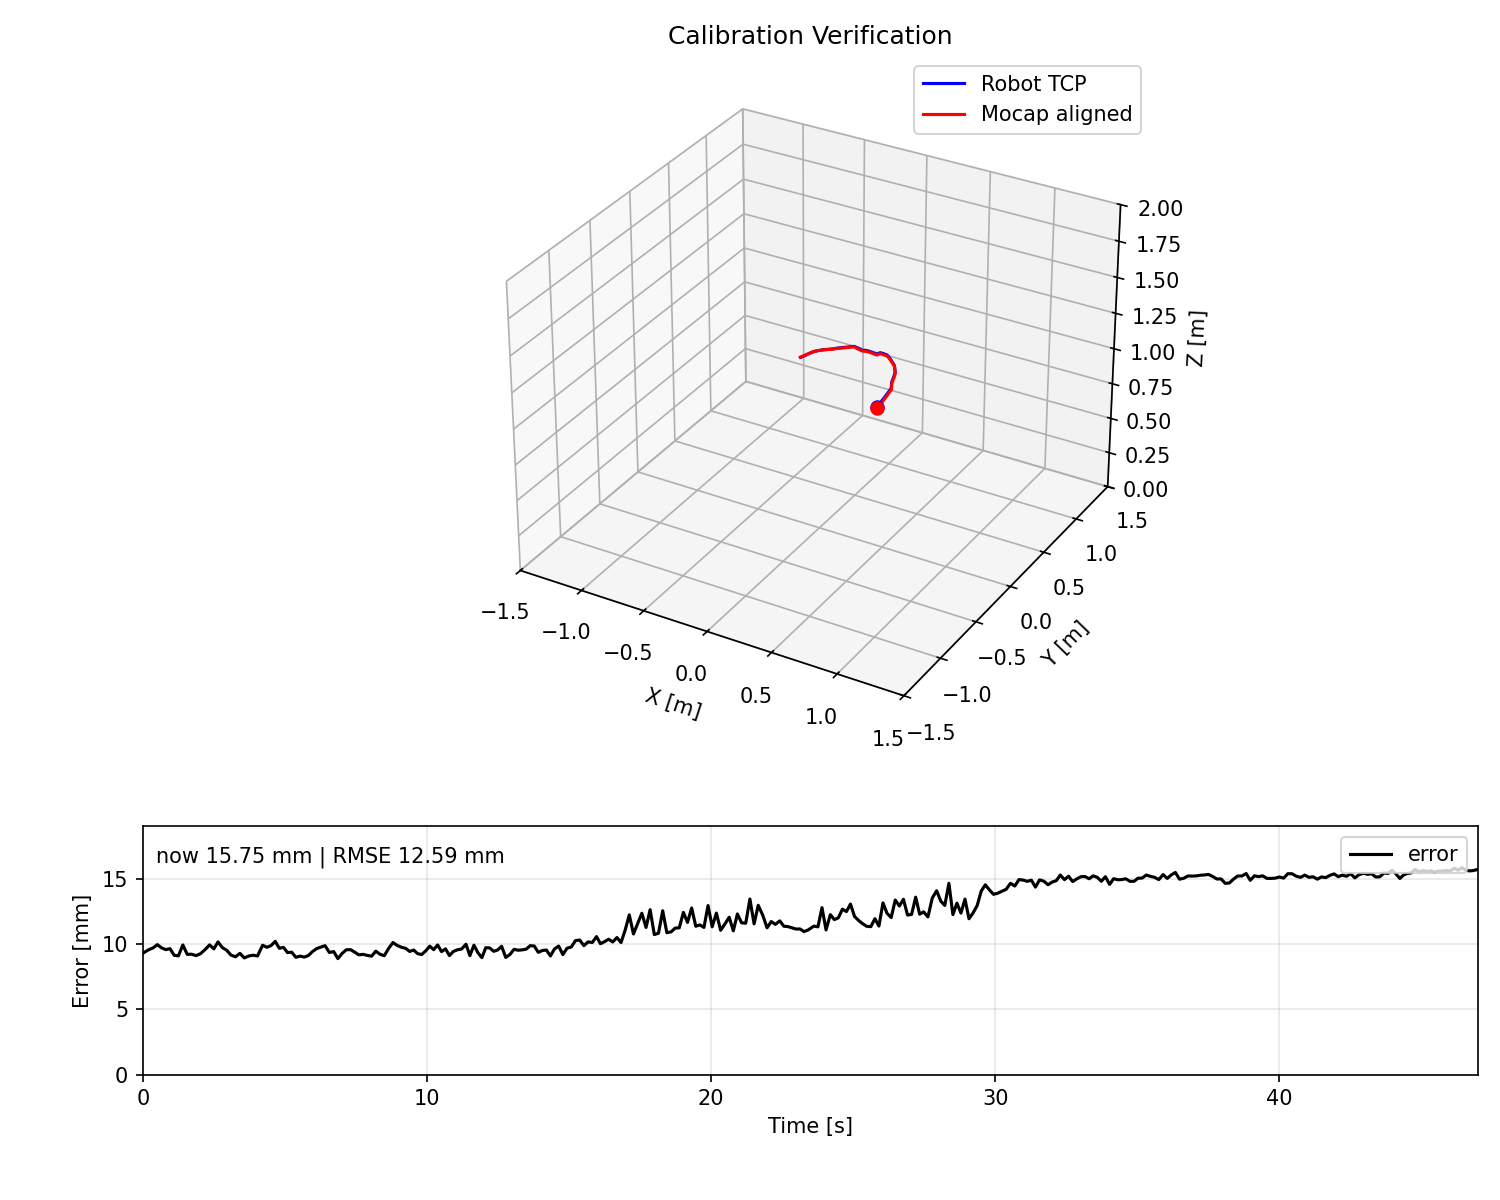

Values plotted in this chart, from the file beside it:
elapsed_s, tcp_x_m, tcp_y_m, tcp_z_m, tcp_rx_deg, tcp_ry_deg, tcp_rz_deg, rb_raw_x_m, rb_raw_y_m, rb_raw_z_m, rb_qx, rb_qy, rb_qz, rb_qw, rb_corrected_x_m, rb_corrected_y_m, rb_corrected_z_m, rb_aligned_x_m, rb_aligned_y_m, rb_aligned_z_m, mocap_age_ms, error_mm
0.0003, 0.007269, -0.2569, 1.33, 0.7817, -0.0113, 179.9, -0.5293, 2.137, -0.4774, 0.0129, 0.02064, -0.02899, 0.9993, -0.5277, 2.158, -0.462, 0.003884, -0.2652, 1.332, -0.896, 9.32
0.191, 0.007598, -0.2563, 1.33, 0.7303, 0.0079, 179.9, -0.529, 2.137, -0.477, 0.01204, 0.02041, -0.02855, 0.9993, -0.5274, 2.158, -0.4617, 0.004056, -0.2649, 1.333, 8.199, 9.572
0.3616, 0.008512, -0.2546, 1.33, 0.5871, 0.0614, 179.9, -0.5279, 2.137, -0.4753, 0.01033, 0.01486, -0.02604, 0.9995, -0.5266, 2.159, -0.46, 0.005205, -0.2634, 1.333, 3.322, 9.732
0.5078, 0.009762, -0.2522, 1.331, 0.3907, 0.1343, 179.9, -0.5263, 2.138, -0.4732, 0.006958, 0.01534, -0.02298, 0.9996, -0.5251, 2.159, -0.4581, 0.006373, -0.2612, 1.333, -0.569, 9.979
0.6588, 0.01152, -0.2488, 1.331, 0.1139, 0.2362, 179.8, -0.5238, 2.138, -0.47, 0.007776, 0.01444, -0.02045, 0.9997, -0.5228, 2.159, -0.4548, 0.008403, -0.2578, 1.334, 0.857, 9.725
0.8056, 0.01363, -0.2448, 1.332, -0.2217, 0.3585, 179.7, -0.5208, 2.138, -0.4664, 0.005739, 0.0151, -0.02225, 0.9996, -0.5197, 2.16, -0.4513, 0.01026, -0.2535, 1.334, 6.094, 9.593
0.952, 0.01614, -0.24, 1.332, -0.6218, 0.5024, 179.7, -0.5174, 2.139, -0.4618, 0.002053, 0.008759, -0.01808, 0.9998, -0.5166, 2.16, -0.4469, 0.01303, -0.2489, 1.335, 2.319, 9.669
1.1, 0.01848, -0.2355, 1.333, -0.9973, 0.6356, 179.6, -0.5141, 2.14, -0.4575, 0.002055, 0.01629, -0.01759, 0.9997, -0.5131, 2.161, -0.4425, 0.01548, -0.2439, 1.335, 0.67, 9.161
1.248, 0.02037, -0.2318, 1.333, -1.303, 0.7428, 179.5, -0.5114, 2.14, -0.4542, 0.000161, 0.01746, -0.01627, 0.9997, -0.5105, 2.161, -0.4393, 0.0173, -0.2401, 1.336, -0.845, 9.114
1.405, 0.02189, -0.2289, 1.334, -1.55, 0.8284, 179.5, -0.5097, 2.14, -0.4517, -0.004329, 0.01019, -0.008867, 0.9999, -0.5093, 2.162, -0.437, 0.01894, -0.2381, 1.336, 6.067, 9.954
1.559, 0.02291, -0.2269, 1.334, -1.717, 0.886, 179.4, -0.5079, 2.14, -0.4496, -0.002346, 0.01351, -0.01087, 0.9998, -0.5073, 2.162, -0.4349, 0.02009, -0.2354, 1.336, 0.574, 9.231
1.711, 0.02346, -0.2258, 1.334, -1.808, 0.917, 179.4, -0.5072, 2.14, -0.4486, -0.003479, 0.01339, -0.009441, 0.9999, -0.5067, 2.162, -0.4338, 0.02073, -0.2344, 1.336, 3.053, 9.242
1.871, 0.02372, -0.2253, 1.334, -1.832, 0.9303, 179.4, -0.5066, 2.14, -0.4483, -0.003786, 0.01132, -0.01244, 0.9999, -0.506, 2.162, -0.4335, 0.02074, -0.2337, 1.336, 3.999, 9.133
2.026, 0.02455, -0.2233, 1.334, -1.865, 0.971, 179.3, -0.5052, 2.14, -0.4467, -0.005991, 0.008772, -0.01173, 0.9999, -0.5047, 2.162, -0.432, 0.02157, -0.2319, 1.336, 0.798, 9.28
2.184, 0.0262, -0.2195, 1.335, -1.931, 1.051, 179.2, -0.5026, 2.141, -0.4435, -0.007022, 0.006479, -0.008537, 0.9999, -0.5023, 2.162, -0.4289, 0.02341, -0.2284, 1.337, 0.576, 9.585
2.347, 0.02876, -0.2135, 1.335, -2.032, 1.174, 178.9, -0.4983, 2.141, -0.439, -0.009807, 0.004006, -0.009479, 0.9999, -0.4981, 2.163, -0.4246, 0.02562, -0.2227, 1.338, 4.559, 9.957
2.496, 0.03183, -0.2065, 1.336, -2.153, 1.319, 178.6, -0.4929, 2.142, -0.4332, -0.0115, 0.00339, -0.01201, 0.9999, -0.4925, 2.164, -0.4188, 0.02856, -0.2153, 1.338, 1.218, 9.654
2.643, 0.03558, -0.1979, 1.337, -2.3, 1.495, 178.2, -0.4873, 2.143, -0.4265, -0.006763, 0.001482, -0.009645, 0.9999, -0.4871, 2.164, -0.4119, 0.03255, -0.2075, 1.339, 10.17, 10.19
2.794, 0.0401, -0.1878, 1.338, -2.476, 1.702, 177.7, -0.4795, 2.143, -0.4175, -0.01224, -0.006893, -0.007263, 0.9999, -0.4796, 2.165, -0.4031, 0.03747, -0.197, 1.339, 0.767, 9.754
2.945, 0.04405, -0.1791, 1.338, -2.629, 1.88, 177.3, -0.4729, 2.144, -0.4102, -0.01448, -0.008164, -0.008716, 0.9998, -0.473, 2.165, -0.3959, 0.04124, -0.188, 1.34, 3.634, 9.551
3.1, 0.0474, -0.1718, 1.339, -2.758, 2.029, 177, -0.4673, 2.144, -0.4038, -0.0163, -0.01076, -0.009426, 0.9998, -0.4675, 2.166, -0.3896, 0.0447, -0.1804, 1.34, 0.609, 9.175
3.257, 0.04994, -0.1663, 1.339, -2.856, 2.14, 176.7, -0.4631, 2.144, -0.3989, -0.01769, -0.01711, -0.00837, 0.9997, -0.4635, 2.166, -0.3847, 0.04748, -0.1748, 1.341, -1.254, 9.044
3.414, 0.05168, -0.1625, 1.339, -2.922, 2.216, 176.6, -0.4606, 2.144, -0.3959, -0.01892, -0.01707, -0.007232, 0.9996, -0.461, 2.166, -0.3818, 0.04911, -0.1713, 1.341, 6.068, 9.308
3.569, 0.0526, -0.1606, 1.339, -2.958, 2.256, 176.5, -0.459, 2.144, -0.394, -0.01897, -0.01396, -0.008271, 0.9997, -0.4593, 2.166, -0.38, 0.05009, -0.169, 1.341, 2.978, 8.955
3.726, 0.05298, -0.1597, 1.339, -2.942, 2.275, 176.5, -0.4586, 2.144, -0.3934, -0.01733, -0.01487, -0.007712, 0.9997, -0.4589, 2.166, -0.3792, 0.05059, -0.1683, 1.341, 1.304, 9.105
3.88, 0.05413, -0.157, 1.339, -2.833, 2.337, 176.4, -0.4566, 2.144, -0.3912, -0.01963, -0.0153, -0.009496, 0.9996, -0.4569, 2.166, -0.3772, 0.05158, -0.1656, 1.34, 5.738, 9.163
4.033, 0.05623, -0.1521, 1.338, -2.634, 2.45, 176.3, -0.4531, 2.143, -0.3874, -0.01814, -0.01259, -0.01252, 0.9997, -0.4532, 2.165, -0.3733, 0.05361, -0.1607, 1.34, -0.682, 9.106
4.213, 0.06001, -0.1434, 1.337, -2.278, 2.655, 176.2, -0.4476, 2.142, -0.3804, -0.01721, -0.01899, -0.01154, 0.9996, -0.4479, 2.164, -0.3663, 0.05774, -0.1529, 1.339, 5.011, 9.931
4.362, 0.06411, -0.1339, 1.336, -1.893, 2.876, 176, -0.4407, 2.141, -0.3728, -0.01883, -0.01835, -0.01795, 0.9995, -0.4407, 2.163, -0.3588, 0.06157, -0.1432, 1.338, 4.398, 9.772
4.514, 0.06924, -0.1223, 1.334, -1.414, 3.151, 175.8, -0.4328, 2.139, -0.3632, -0.01645, -0.01701, -0.02143, 0.9995, -0.4327, 2.161, -0.349, 0.06709, -0.1318, 1.336, 5.416, 9.909
4.656, 0.07489, -0.1097, 1.332, -0.8907, 3.453, 175.6, -0.4239, 2.137, -0.3529, -0.01961, -0.02407, -0.02686, 0.9992, -0.4237, 2.159, -0.3389, 0.07255, -0.1195, 1.334, 6.8, 10.23
4.802, 0.07993, -0.09861, 1.33, -0.4259, 3.722, 175.5, -0.4159, 2.135, -0.3433, -0.01826, -0.02449, -0.03207, 0.999, -0.4155, 2.157, -0.3292, 0.07794, -0.1079, 1.331, 1.976, 9.697
4.947, 0.08417, -0.08939, 1.328, -0.0371, 3.947, 175.3, -0.4095, 2.133, -0.3357, -0.01971, -0.02041, -0.03653, 0.9989, -0.4088, 2.155, -0.3217, 0.08196, -0.09871, 1.33, 4.593, 9.768
5.09, 0.08743, -0.08235, 1.326, 0.2612, 4.12, 175.2, -0.4043, 2.131, -0.3296, -0.01986, -0.02157, -0.0413, 0.9987, -0.4034, 2.153, -0.3156, 0.08529, -0.09128, 1.328, 7.216, 9.366
5.236, 0.08988, -0.07709, 1.325, 0.4854, 4.25, 175.2, -0.4007, 2.13, -0.3246, -0.02025, -0.02779, -0.03894, 0.9987, -0.4001, 2.152, -0.3105, 0.08849, -0.08617, 1.327, 1.604, 9.397
5.384, 0.09144, -0.07376, 1.324, 0.6273, 4.332, 175.1, -0.3981, 2.129, -0.3218, -0.02081, -0.02724, -0.04325, 0.9985, -0.3973, 2.151, -0.3078, 0.08977, -0.08243, 1.326, 1.444, 9.004
5.537, 0.09206, -0.07244, 1.324, 0.6834, 4.366, 175.1, -0.3974, 2.129, -0.3207, -0.01879, -0.02758, -0.04444, 0.9985, -0.3965, 2.151, -0.3066, 0.09053, -0.08124, 1.326, 3.57, 9.095
5.682, 0.0926, -0.07143, 1.324, 0.6781, 4.458, 175.1, -0.3966, 2.129, -0.3198, -0.02, -0.02628, -0.04477, 0.9985, -0.3957, 2.151, -0.3057, 0.09103, -0.08016, 1.325, 7.377, 9.022
5.821, 0.09387, -0.06907, 1.323, 0.664, 4.678, 175.1, -0.3953, 2.128, -0.3176, -0.02049, -0.02211, -0.04526, 0.9985, -0.3943, 2.15, -0.3036, 0.09239, -0.07794, 1.325, 4.648, 9.137
5.967, 0.096, -0.06506, 1.322, 0.6401, 5.051, 175.2, -0.3926, 2.127, -0.3138, -0.0282, -0.02842, -0.04515, 0.9982, -0.3917, 2.149, -0.3002, 0.09441, -0.07419, 1.324, 0.723, 9.441
6.112, 0.09888, -0.05958, 1.321, 0.6074, 5.56, 175.2, -0.3893, 2.126, -0.3089, -0.02865, -0.025, -0.04609, 0.9982, -0.3883, 2.148, -0.2952, 0.09748, -0.06899, 1.323, 3.506, 9.669
6.26, 0.1027, -0.05226, 1.319, 0.5637, 6.239, 175.3, -0.3843, 2.124, -0.302, -0.03472, -0.02999, -0.04787, 0.9978, -0.3834, 2.146, -0.2887, 0.1014, -0.0618, 1.321, 1.397, 9.785
6.41, 0.1068, -0.04397, 1.317, 0.5139, 7.008, 175.4, -0.3789, 2.122, -0.2949, -0.04061, -0.02291, -0.0528, 0.9975, -0.3775, 2.144, -0.2817, 0.1052, -0.05359, 1.319, 10.54, 9.899
6.564, 0.1103, -0.03702, 1.316, 0.4721, 7.652, 175.4, -0.3739, 2.12, -0.2881, -0.04671, -0.02228, -0.0551, 0.9971, -0.3724, 2.142, -0.2752, 0.109, -0.04617, 1.317, 4.492, 9.375
6.716, 0.1128, -0.03177, 1.314, 0.4403, 8.139, 175.5, -0.3705, 2.118, -0.2833, -0.04962, -0.02044, -0.05518, 0.997, -0.3689, 2.141, -0.2706, 0.1118, -0.04104, 1.316, 7.705, 9.444
6.862, 0.1145, -0.0283, 1.313, 0.4193, 8.46, 175.5, -0.3677, 2.117, -0.28, -0.05264, -0.02126, -0.05927, 0.9966, -0.3659, 2.14, -0.2674, 0.1134, -0.03705, 1.315, 2.948, 8.904
7.009, 0.1154, -0.02638, 1.313, 0.4076, 8.638, 175.5, -0.3667, 2.116, -0.278, -0.05442, -0.02404, -0.0554, 0.9967, -0.3652, 2.139, -0.2655, 0.1148, -0.03556, 1.314, 1.483, 9.297
7.158, 0.1157, -0.02574, 1.313, 0.4051, 8.673, 175.5, -0.3664, 2.116, -0.2777, -0.05588, -0.0236, -0.05494, 0.9966, -0.3649, 2.139, -0.2652, 0.1149, -0.0352, 1.314, -0.785, 9.585
7.307, 0.1167, -0.02362, 1.313, 0.4047, 8.659, 175.5, -0.365, 2.116, -0.2757, -0.05373, -0.02428, -0.05456, 0.9968, -0.3635, 2.139, -0.2631, 0.1163, -0.0331, 1.314, 6.681, 9.59
7.455, 0.1187, -0.01923, 1.312, 0.4038, 8.631, 175.5, -0.3616, 2.116, -0.2723, -0.05509, -0.02457, -0.05738, 0.9965, -0.36, 2.138, -0.2598, 0.1179, -0.02848, 1.313, 5.858, 9.397
7.602, 0.1217, -0.01279, 1.311, 0.4025, 8.589, 175.5, -0.357, 2.115, -0.2668, -0.05147, -0.0209, -0.05895, 0.9967, -0.3553, 2.137, -0.2542, 0.121, -0.02187, 1.312, 2.273, 9.192
7.75, 0.1248, -0.005801, 1.31, 0.4011, 8.544, 175.6, -0.3521, 2.114, -0.2605, -0.05295, -0.02211, -0.05518, 0.9968, -0.3506, 2.137, -0.2479, 0.1247, -0.01495, 1.312, 0.657, 9.231
7.901, 0.127, -0.000937, 1.31, 0.4002, 8.513, 175.6, -0.3484, 2.113, -0.2565, -0.05389, -0.02359, -0.05507, 0.9967, -0.3469, 2.136, -0.2439, 0.1268, -0.009991, 1.311, 0.533, 9.15
8.049, 0.1281, 0.001647, 1.309, 0.3996, 8.496, 175.6, -0.3466, 2.113, -0.2541, -0.05208, -0.02346, -0.05433, 0.9969, -0.3452, 2.136, -0.2415, 0.1283, -0.007347, 1.311, -0.575, 9.09
8.197, 0.1285, 0.002435, 1.309, 0.4025, 8.488, 175.6, -0.3463, 2.113, -0.2537, -0.05256, -0.02332, -0.05369, 0.9969, -0.3449, 2.135, -0.2412, 0.1285, -0.006941, 1.311, 5.16, 9.477
8.343, 0.1294, 0.004719, 1.309, 0.4263, 8.455, 175.7, -0.3443, 2.112, -0.2524, -0.05565, -0.02243, -0.05746, 0.9965, -0.3426, 2.135, -0.2399, 0.1287, -0.0044, 1.31, 0.966, 9.238
8.495, 0.1312, 0.009518, 1.308, 0.4761, 8.385, 175.8, -0.341, 2.111, -0.2488, -0.05071, -0.0149, -0.06044, 0.9968, -0.339, 2.134, -0.2361, 0.1306, 0.000483, 1.309, 2.432, 9.126
8.65, 0.134, 0.0169, 1.306, 0.5527, 8.277, 176, -0.3357, 2.109, -0.2432, -0.05446, -0.01906, -0.05651, 0.9967, -0.334, 2.132, -0.2307, 0.1334, 0.00732, 1.307, 0.659, 9.694
8.801, 0.1376, 0.02666, 1.303, 0.6542, 8.134, 176.3, -0.329, 2.107, -0.2356, -0.04888, -0.01738, -0.0539, 0.9972, -0.3273, 2.13, -0.2229, 0.1378, 0.01662, 1.305, 1.518, 10.14
8.953, 0.1419, 0.03871, 1.3, 0.7794, 7.957, 176.6, -0.32, 2.104, -0.2268, -0.04529, -0.01116, -0.05785, 0.9972, -0.318, 2.126, -0.2139, 0.1421, 0.02889, 1.302, 2.859, 9.912
... 263 more rows
